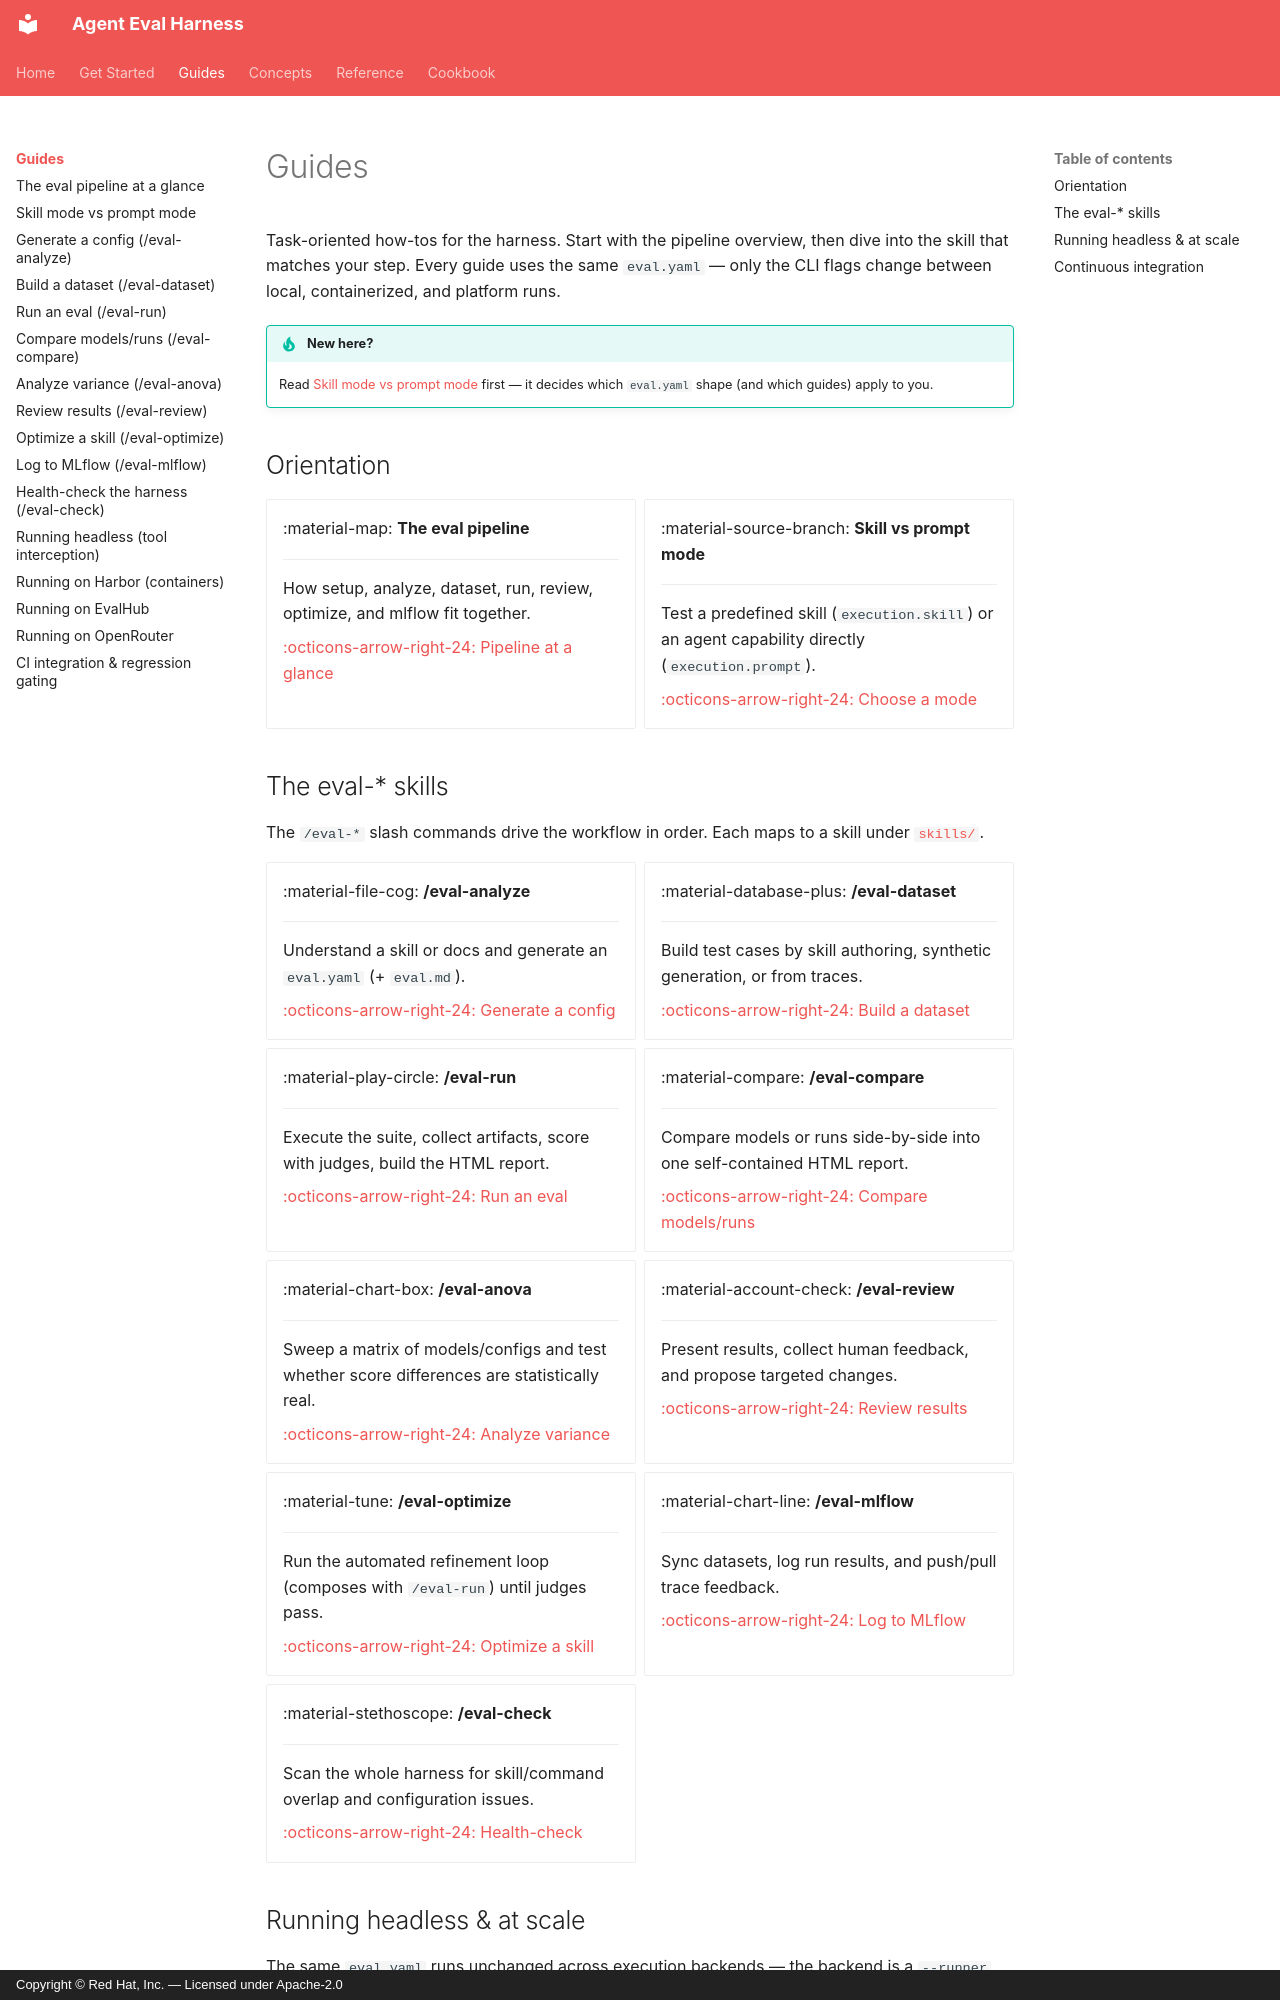

repository: opendatahub-io/agent-eval-harness · page: guides/index.html · generator: mkdocs · copyright: Copyright © Red Hat, Inc. — Licensed under Apache-2.0

# Guides

Task-oriented how-tos for the harness. Start with the pipeline overview, then dive
into the skill that matches your step. Every guide uses the same `eval.yaml` — only
the CLI flags change between local, containerized, and platform runs.

!!! tip "New here?"
    Read [Skill mode vs prompt mode](skill-vs-prompt.md) first — it decides which
    `eval.yaml` shape (and which guides) apply to you.

## Orientation

<div class="grid cards" markdown>

-   :material-map: **The eval pipeline**

    ---

    How setup, analyze, dataset, run, review, optimize, and mlflow fit together.

    [:octicons-arrow-right-24: Pipeline at a glance](pipeline.md)

-   :material-source-branch: **Skill vs prompt mode**

    ---

    Test a predefined skill (`execution.skill`) or an agent capability directly
    (`execution.prompt`).

    [:octicons-arrow-right-24: Choose a mode](skill-vs-prompt.md)

</div>

## The eval-* skills

The `/eval-*` slash commands drive the workflow in order. Each maps to a skill under
[`skills/`](https://github.com/opendatahub-io/agent-eval-harness/tree/main/skills).

<div class="grid cards" markdown>

-   :material-file-cog: **/eval-analyze**

    ---

    Understand a skill or docs and generate an `eval.yaml` (+ `eval.md`).

    [:octicons-arrow-right-24: Generate a config](eval-analyze.md)

-   :material-database-plus: **/eval-dataset**

    ---

    Build test cases by skill authoring, synthetic generation, or from traces.

    [:octicons-arrow-right-24: Build a dataset](eval-dataset.md)

-   :material-play-circle: **/eval-run**

    ---

    Execute the suite, collect artifacts, score with judges, build the HTML report.

    [:octicons-arrow-right-24: Run an eval](eval-run.md)

-   :material-compare: **/eval-compare**

    ---

    Compare models or runs side-by-side into one self-contained HTML report.

    [:octicons-arrow-right-24: Compare models/runs](eval-compare.md)

-   :material-chart-box: **/eval-anova**

    ---

    Sweep a matrix of models/configs and test whether score differences are statistically real.

    [:octicons-arrow-right-24: Analyze variance](eval-anova.md)

-   :material-account-check: **/eval-review**

    ---

    Present results, collect human feedback, and propose targeted changes.

    [:octicons-arrow-right-24: Review results](eval-review.md)

-   :material-tune: **/eval-optimize**

    ---

    Run the automated refinement loop (composes with `/eval-run`) until judges pass.

    [:octicons-arrow-right-24: Optimize a skill](eval-optimize.md)

-   :material-chart-line: **/eval-mlflow**

    ---

    Sync datasets, log run results, and push/pull trace feedback.

    [:octicons-arrow-right-24: Log to MLflow](eval-mlflow.md)

-   :material-stethoscope: **/eval-check**

    ---

    Scan the whole harness for skill/command overlap and configuration issues.

    [:octicons-arrow-right-24: Health-check](eval-check.md)

</div>
